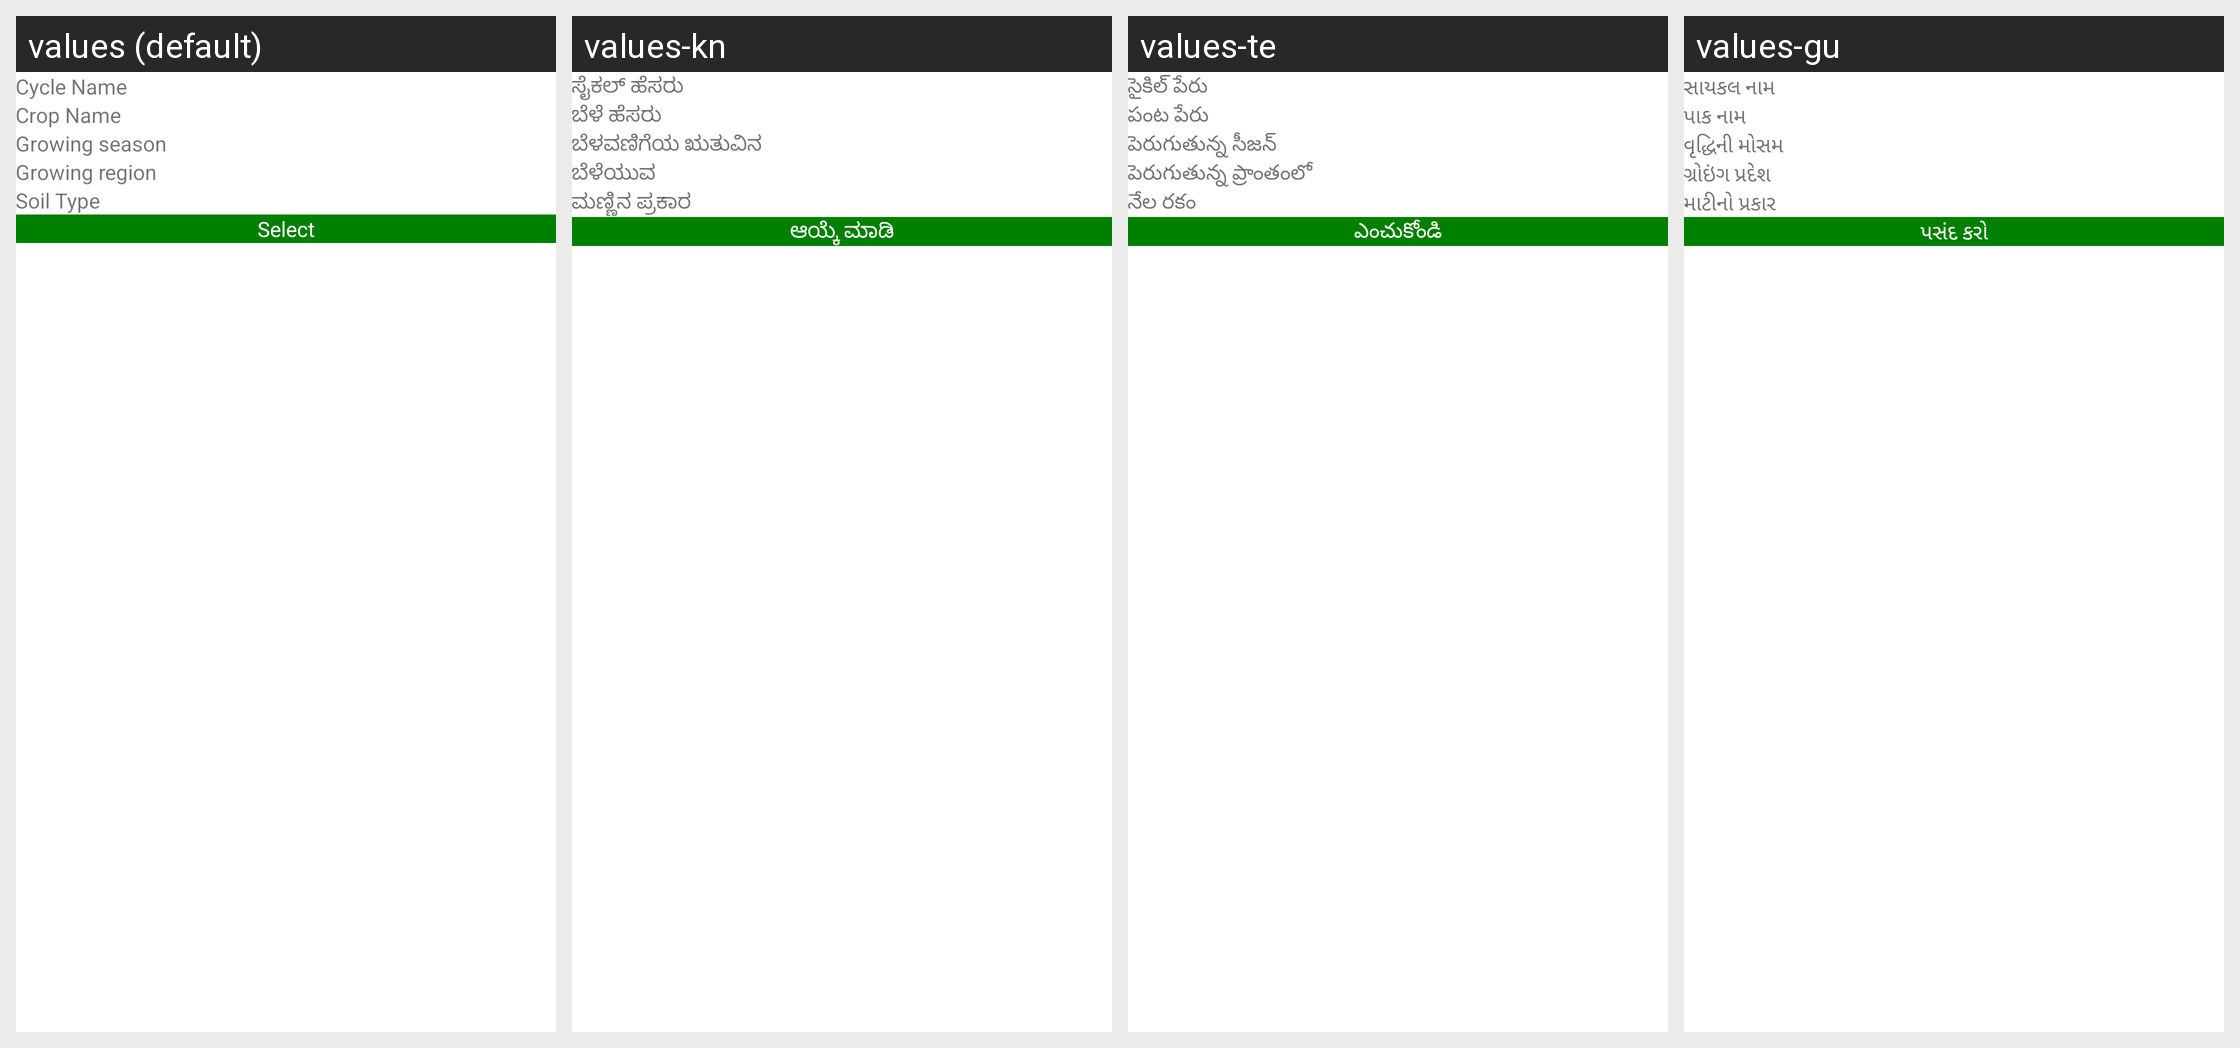

For this localized Android screen grid, give each drawn string resource with its value in every locale shown.
Android screen res/layout/rv_layout_assign_calendar.xml rendered under 4 locales, left to right: values (default), values-kn, values-te, values-gu. Device: Nexus 5 (rendered at 1080×1920; each locale shown at half size, 540×960, under a caption strip naming it); theme AppTheme.
Other locales in the repository, not shown: values-en-rIN, values-fil-rPH, values-hi, values-mr, values-my-rMM, values-phi.
Strings drawn on this screen, with the default value and each locale's value (text and hints the layout hard-codes, and strings that could not be matched under every locale, appear in the picture but are not listed):

cycle_name_label
  values: Cycle Name
  values-kn: ಸೈಕಲ್ ಹೆಸರು
  values-te: సైకిల్ పేరు
  values-gu: સાયકલ નામ

crop_name
  values: Crop Name
  values-kn: ಬೆಳೆ ಹೆಸರು
  values-te: పంట పేరు
  values-gu: પાક નામ

growing_season
  values: Growing season
  values-kn: ಬೆಳವಣಿಗೆಯ ಋತುವಿನ
  values-te: పెరుగుతున్న సీజన్
  values-gu: વૃદ્ધિની મોસમ

growing_region
  values: Growing region
  values-kn: ಬೆಳೆಯುವ
  values-te: పెరుగుతున్న ప్రాంతంలో
  values-gu: ગ્રોઇંગ પ્રદેશ

soil_type_label
  values: Soil Type
  values-kn: ಮಣ್ಣಿನ ಪ್ರಕಾರ
  values-te: నేల రకం
  values-gu: માટીનો પ્રકાર

select_label
  values: Select
  values-kn: ಆಯ್ಕೆ ಮಾಡಿ
  values-te: ఎంచుకోండి
  values-gu: પસંદ કરો
